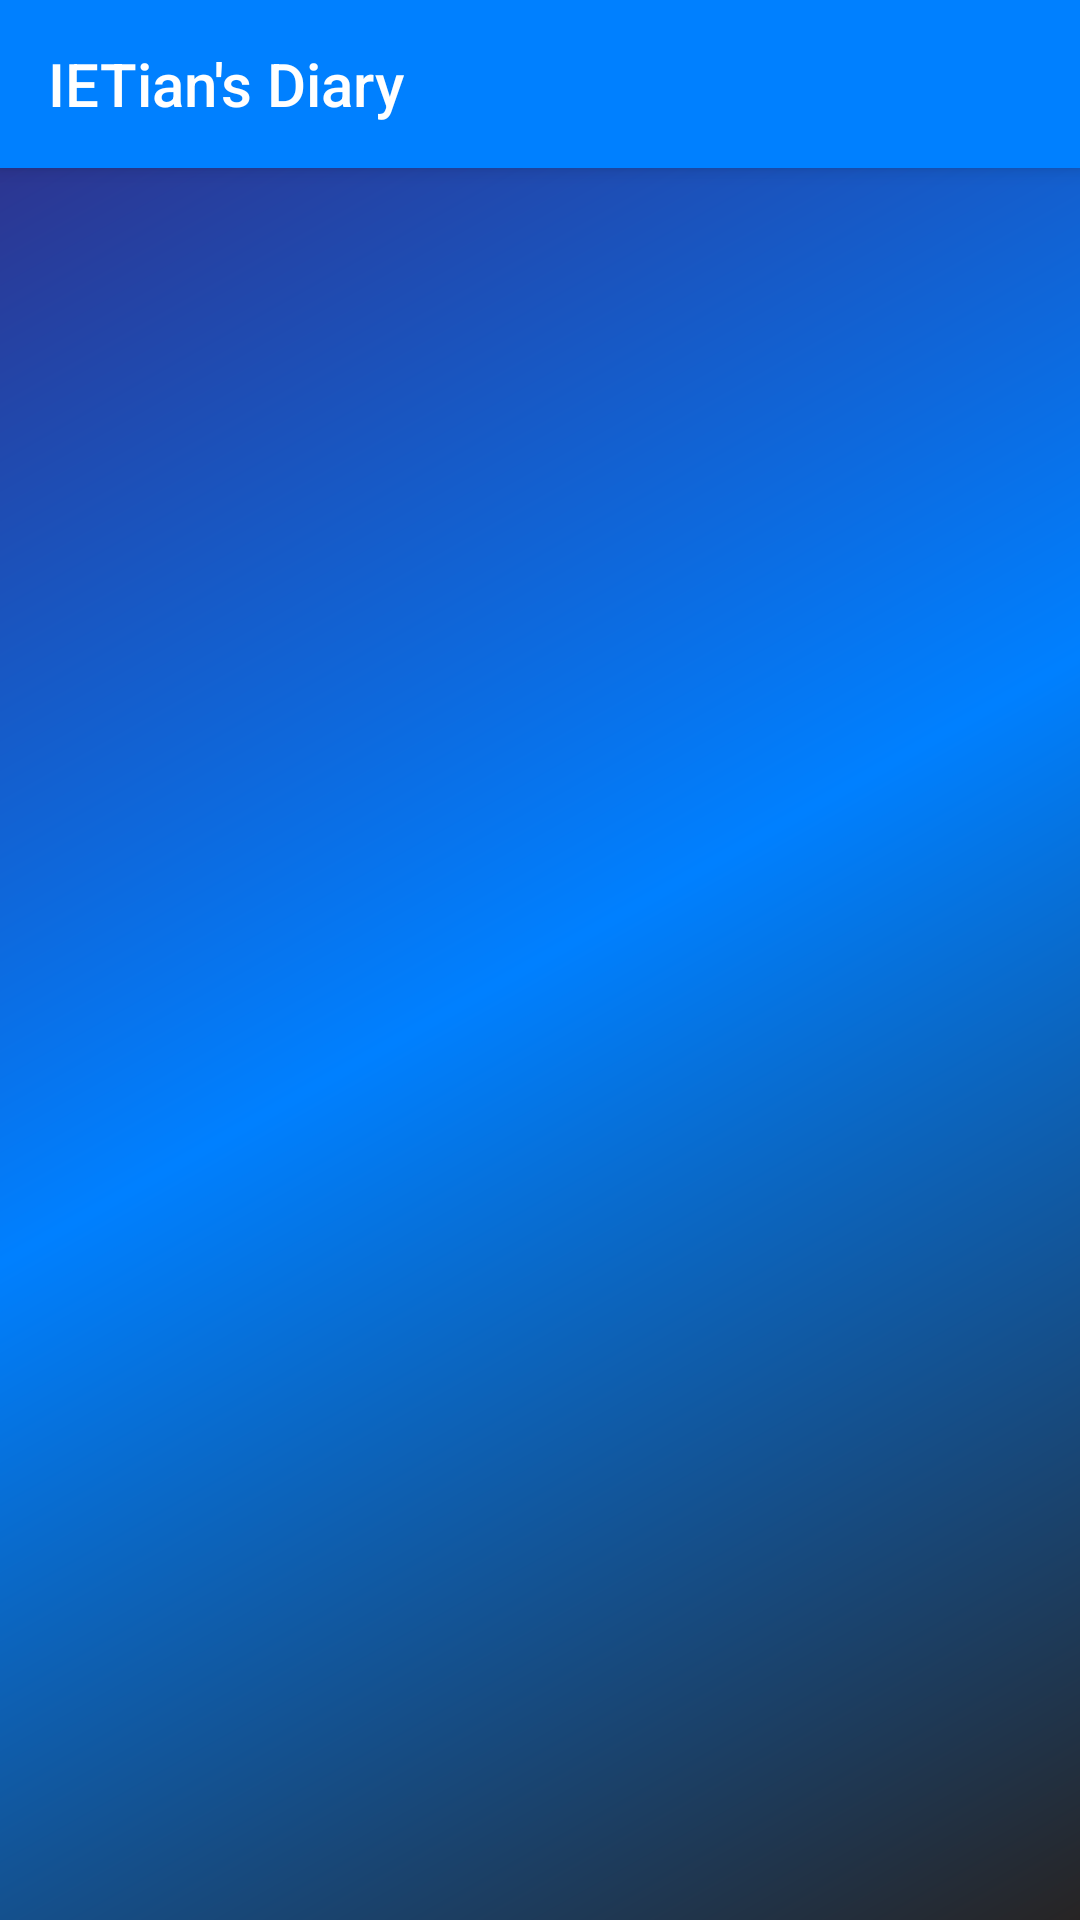

Android layout source for this screen:
<!-- AndroidManifest.xml: application theme AppTheme -->
<!-- res/layout/activity_chats.xml -->
<?xml version="1.0" encoding="utf-8"?>
<android.support.constraint.ConstraintLayout xmlns:android="http://schemas.android.com/apk/res/android"
    xmlns:app="http://schemas.android.com/apk/res-auto"
    xmlns:tools="http://schemas.android.com/tools"
    android:layout_width="match_parent"
    android:layout_height="match_parent"
    android:background="@drawable/side_nav_bar"
    tools:context=".Cursor_activities.Chats">

    <include
        layout="@layout/toolbar"/>



</android.support.constraint.ConstraintLayout>
<!-- res/layout/toolbar.xml (included above) -->
<?xml version="1.0" encoding="utf-8"?>
<android.support.v7.widget.Toolbar xmlns:android="http://schemas.android.com/apk/res/android"
    xmlns:app="http://schemas.android.com/apk/res-auto"
    android:id="@+id/toolbar"
    android:layout_width="match_parent"
    android:layout_height="?attr/actionBarSize"
    android:background="@color/colorPrimary"
    app:titleTextColor="#ffff"
    app:title="@string/app_name"

    android:theme="@style/Theme.AppCompat.Light.DarkActionBar"
    android:elevation="4dp">

</android.support.v7.widget.Toolbar>
<!-- resources referenced by this layout -->
<resources>
  <color name="colorPrimary">#0080ff</color>
  <!-- drawable side_nav_bar (drawable) -->
  <shape xmlns:android="http://schemas.android.com/apk/res/android"
  android:shape="rectangle">
  <gradient
      android:angle="135"
      android:centerColor="@color/colorPrimary"
      android:endColor="#332A80"
  
      android:startColor="#272424"
      android:type="linear" />
  </shape>
  <string name="app_name">IETian\'s Diary</string>
  <style name="AppTheme" parent="Theme.AppCompat.Light.NoActionBar">
          
          <item name="windowNoTitle">true</item>
          <item name="windowActionBar">false</item>
          <item name="colorPrimary">@color/colorPrimary</item>
          <item name="colorPrimaryDark">@color/colorPrimaryDark</item>
          <item name="colorAccent">@color/colorAccent</item>
      </style>
  <color name="colorPrimaryDark">#0080ff</color>
  <color name="colorAccent">#0080ff</color>
</resources>
